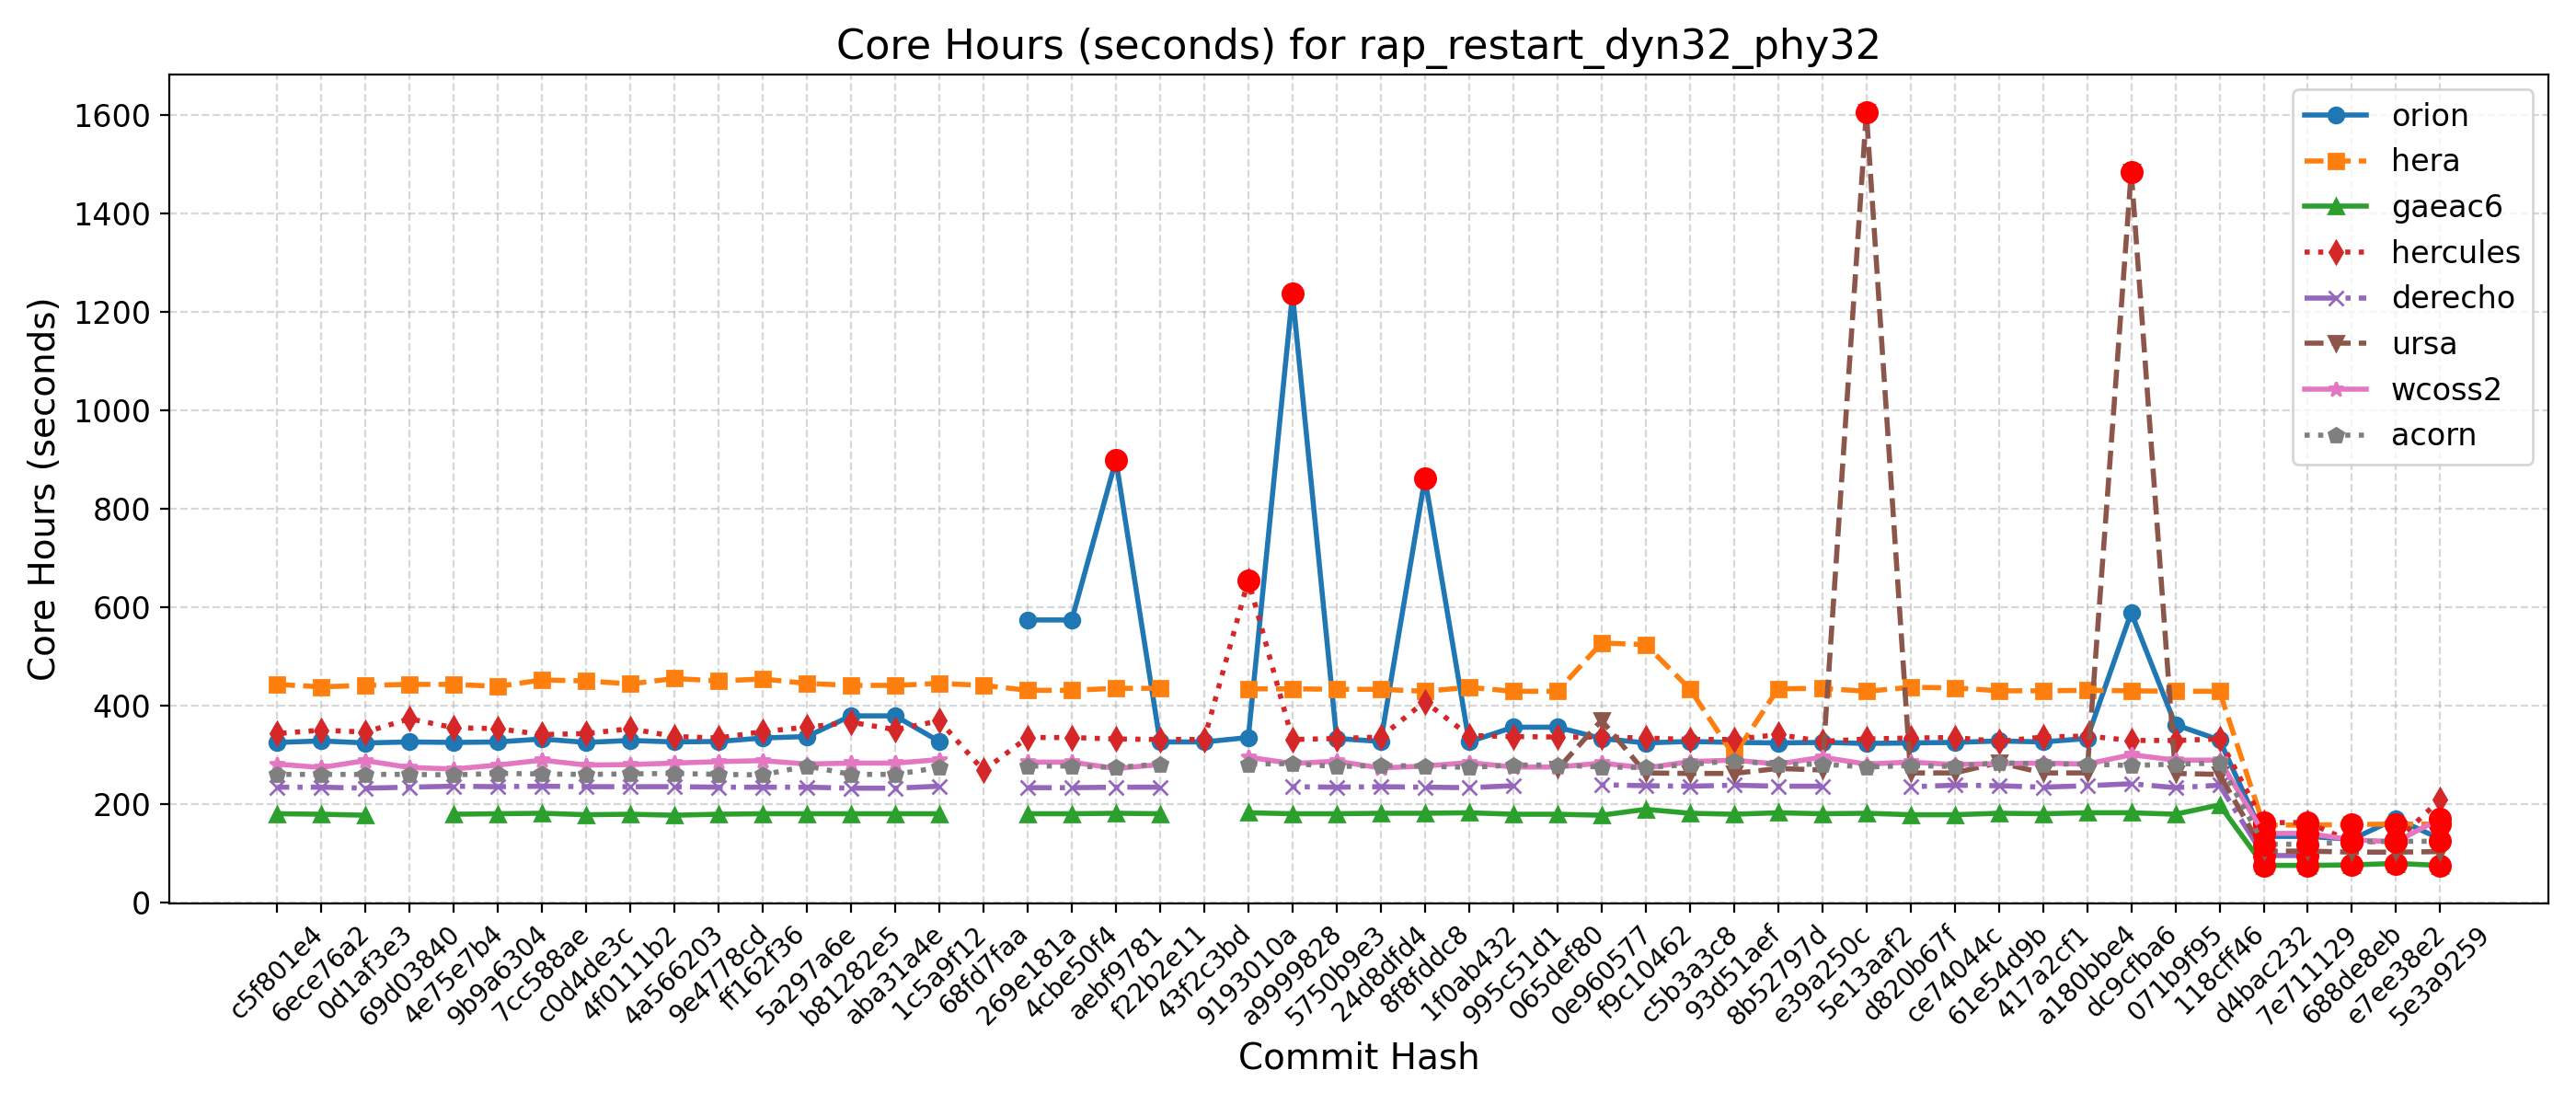

The table this chart was drawn from, first rows:
Hash, Date, Message, orion, hera, gaeac6, hercules, derecho, ursa, wcoss2, acorn
5e3a9259, 2025-09-10, Introduce tuning parameter for convectiv…, 129, 159, 75, 209, , 103, 170, 124
e7ee38e2, 2025-09-08, Scale-aware 3DTKE EDMF and TTE-EDMF GFS …, 170, 159, 79, 124, , 102, 123, 124
688de8eb, 2025-09-04, Fix default cdmbgwd settings (#2788), 128, 158, 76, 123, , 102, 127, 123
7e711129, 2025-09-02, Use container with spack stack 1.9.2 (#2…, 134, 157, 75, 162, 95, 104, 140, 118
d4bac232, 2025-08-29, MPAS dycore + Atmosphere Generalization …, 134, 157, 75, 162, 95, 104, 140, 118
118cff46, 2025-08-25, Add FV3 grid mask for regional domains t…, 330, 429, 198, 332, 238, 260, 289, 283
071b9f95, 2025-08-22, Fix Restart IAU and Ultra-Low Reproducib…, 361, 429, 179, 329, 233, 262, 289, 281
dc9cfba6, 2025-08-19, Update CICE through 2025-07 and switch t…, 589, 430, 182, 329, 241, 1485, 300, 278
a180bbe4, 2025-08-15, FV3: Fix Prate_avg and UPP call freq + F…, 333, 431, 182, 338, 237, 263, 281, 281
417a2cf1, 2025-08-13, Fix conus13km tests restart and decompos…, 326, 430, 180, 336, 234, 263, 283, 281
61e54d9b, 2025-08-11, Add two-way ocean-wave coupling feature …, 328, 430, 181, 327, 237, 284, 282, 284
ce74044c, 2025-08-06, Create a user-friendly "process model" t…, 325, 436, 178, 335, 238, 263, 280, 276
d820b67f, 2025-08-01, Update GOCART to v2.4.3 (#2819), 324, 437, 178, 334, 235, 263, 285, 278
5e13aaf2, 2025-07-29, Update DATM meshes and switch to bilinea…, 323, 429, 181, 332, , 1607, 281, 275
e39a250c, 2025-07-24, Update FV3 hash to include UPP ss192/Urs…, 325, 435, 180, 327, 236, 269, 295, 281
8b52797d, 2025-07-21, Combination of 2684,2707,2771 (MERRA2 3-…, 324, 434, 182, 341, 236, 272, 281, 280
93d51aef, 2025-07-17, Exporting Canopy Variables from AQM to F…, 325, 298, 179, 331, 238, 262, 289, 288
c5b3a3c8, 2025-07-14, GFDLMP-v3 and TEMPO MP microphysics (#25…, 327, 434, 181, 331, 236, 262, 286, 280
f9c10462, 2025-07-11, Combination of several CCPP-physics PRs …, 324, 524, 189, 334, 237, 263, 273, 274
0e960577, 2025-07-09, Combination #2777 (maintask writes CMEPS…, 333, 527, 177, 336, 239, 370, 283, 275
065def80, 2025-07-07, Port UFS-WM to Ursa (#2471), 356, 429, 179, 336, , 270, 275, 279
995c51d1, 2025-07-03, Upgrade UFS-WM to spack-stack/1.9.2 (#26…, 356, 429, 179, 337, 237, , 275, 279
1f0ab432, 2025-07-01, Reduce WW3 memory use (#2624), 326, 437, 182, 339, 233, , 284, 274
8f8fddc8, 2025-06-30, Bring in scale-aware 3DTKE related chang…, 862, 429, 181, 408, 234, , 277, 277
24d8dfd4, 2025-06-26, Slight modification in orographic gravit…, 327, 433, 181, 336, 235, , 273, 278
5750b9e3, 2025-06-20, gcycle update (#2747), 333, 433, 180, 333, 234, , 287, 276
a9999828, 2025-06-12, Add a new parameter in dycore to control…, 1237, 434, 180, 331, 235, , 282, 282
9193010a, 2025-06-06, In Noah-MP, set zero for canopy liquid a…, 335, 434, 182, 655, , , 295, 281
43f2c3bd, 2025-06-04, Urgent Documentation Update for HSD Capa…, 326, , , 331, , , , 
f22b2e11, 2025-06-02, Bug fix for surface roughness calculatio…, 326, 435, 180, 331, 234, , 280, 281
aebf9781, 2025-05-27, Fix bug to improve wave initialization b…, 899, 435, 181, 332, 234, , 272, 274
4cbe50f4, 2025-05-23, Add idealized, regional tropical cyclone…, 574, 431, 180, 335, 233, , 285, 277
269e181a, 2025-05-23, Add GFSv17 IAU restart tests without wav…, 574, 431, 180, 335, 233, , 285, 277
68fd7faa, 2025-05-15, Enable Hera, Hercules Gnu tests: cpld_de…, , 441, , 268, , , , 
1c5a9f12, 2025-05-09, Add "ultra low" coupled configurations t…, 327, 445, 180, 369, 236, , 290, 274
aba31a4e, 2025-05-06, Resolve miscellaneous WM issues and upda…, 379, 441, 180, 351, 232, , 283, 260
b81282e5, 2025-05-05, Switch to vector remapping and bilinear …, 379, 441, 180, 366, 232, , 283, 260
5a297a6e, 2025-05-02, improve coupled model startup cost for w…, 337, 445, 180, 356, 234, , 281, 277
ff162f36, 2025-05-01, NSSL MP scheme updates + Stochastic Phys…, 334, 454, 180, 347, 234, , 288, 259
9e4778cd, 2025-04-25, Loosen restriction on optional arguments…, 327, 450, 179, 334, 234, , 286, 260
4a566203, 2025-04-23, CMake Atmosphere Dycore Generalization +…, 326, 455, 177, 337, 235, , 283, 262
4f0111b2, 2025-04-21, Add CMEPS log file at restart write; IAU…, 329, 444, 179, 353, 235, , 280, 261
c0d4de3c, 2025-04-18, Update mom6 to its main repository 20250…, 325, 450, 178, 343, 235, , 279, 260
7cc588ae, 2025-04-16, Add PIO configuration variables for CMEP…, 332, 452, 181, 341, 236, , 289, 261
9b9a6304, 2025-04-11, Memcheck fixes (#2655), 326, 439, 180, 353, 235, , 279, 262
4e75e7b4, 2025-04-10, Update upp submodule to the latest UPP (…, 325, 443, 179, 355, 236, , 271, 259
69d03840, 2025-04-07, Use ESMF Redist instead of Remap for FV3…, 326, 443, , 373, 234, , 274, 260
0d1af3e3, 2025-04-02, Convert GFS DDTs from blocked data struc…, 324, 441, 177, 346, 232, , 288, 260
6ece76a2, 2025-03-28, Update WW3  by merging develop  as of 20…, 328, 438, 179, 350, 234, , 274, 260
c5f801e4, 2025-03-27, Sync CDEPS and CMEPS to ESCOMP (#2664), 325, 443, 180, 343, 234, , 281, 260
